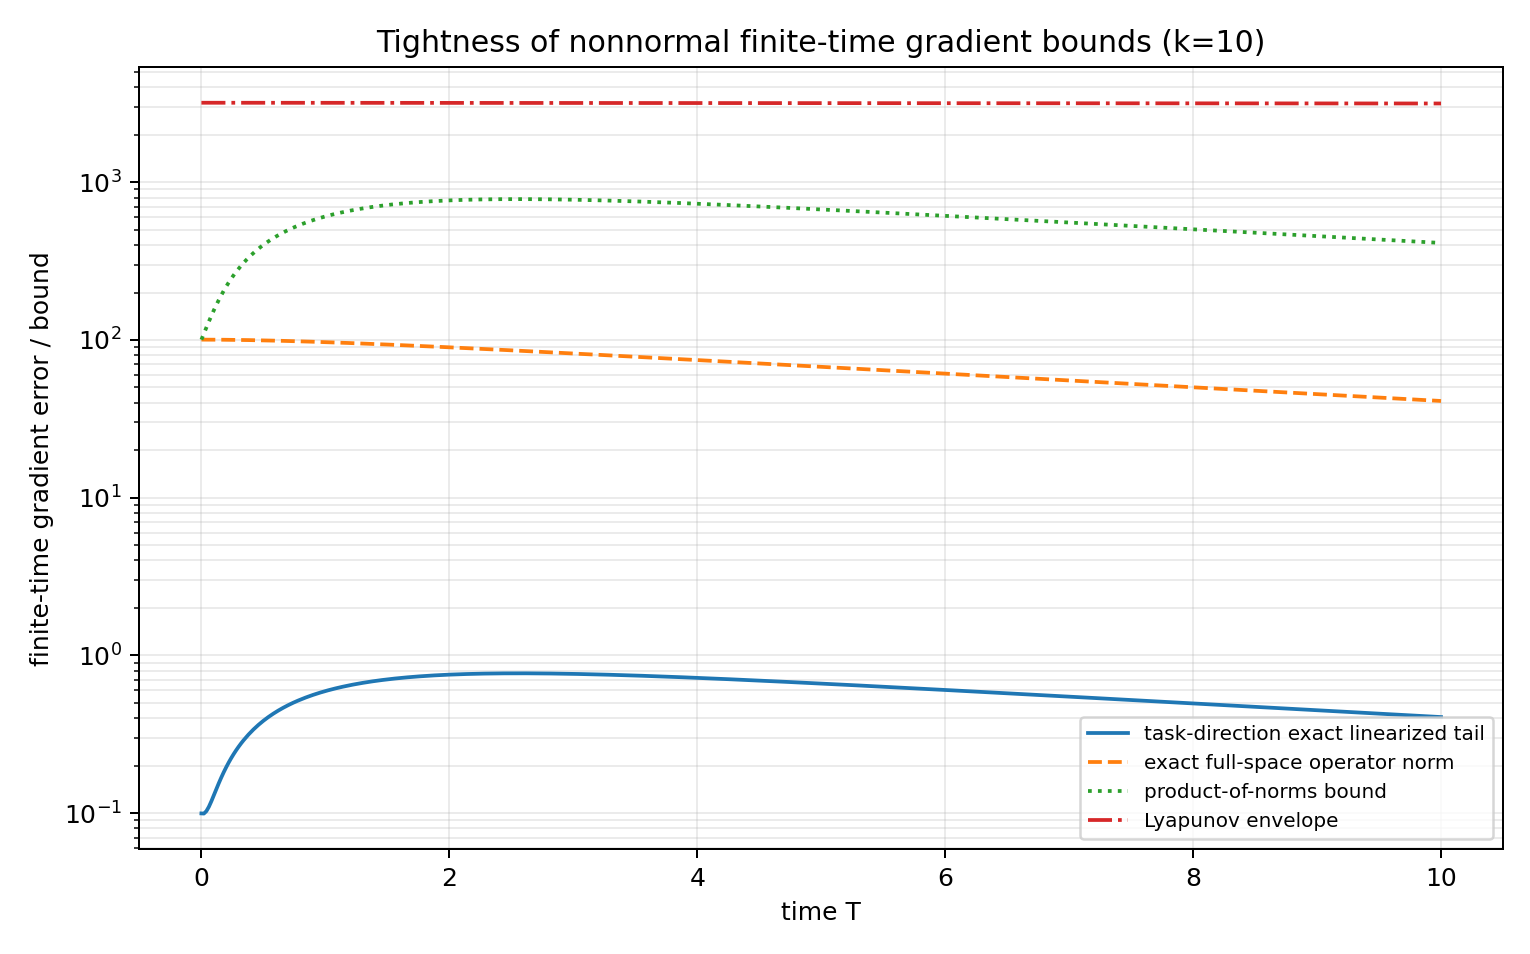

The table this chart was drawn from, first rows:
k, eigenvalues, condition_number_A, q_direction, log_norm_mu2, max_semigroup_gain_0_10, max_product_bound_over_directional_error, max_full_operator_over_directional_error, max_lyapunov_bound_over_directional_erro…, time_at_worst_product_gap, directional_below_full_operator_all_time…, full_operator_below_product_bound_all_ti…, subspace_bound_below_full_operator_all_t…, directional_below_lyapunov_bound_all_tim…
1.0, [-1.0, -0.1], 20.05, [0.7053368211354163, -0.7088723218962537…, 0.1227, 1.125, 33.47, 29.02, 136.6, 0.94, True, True, True, True
2.0, [-1.0, -0.1], 50.08, [0.4464987692873111, -0.8947842471930967…, 0.5466, 1.738, 68.31, 56.9, 403.4, 0.44, True, True, True, True
5.0, [-1.0, -0.1], 260.1, [0.19604363218672521, -0.980595173493647…, 1.99, 3.949, 318.4, 266.2, 4294, 0.16, True, True, True, True
10.0, [-1.0, -0.1], 1010, [0.09949396565251167, -0.995038165498558…, 4.47, 7.782, 1199, 1012, 32167, 0.08, True, True, True, True
20.0, [-1.0, -0.1], 4010, [0.049936374753124485, -0.99875240098660…, 9.46, 15.5, 4689, 4010, 253941, 0.04, True, True, True, True
